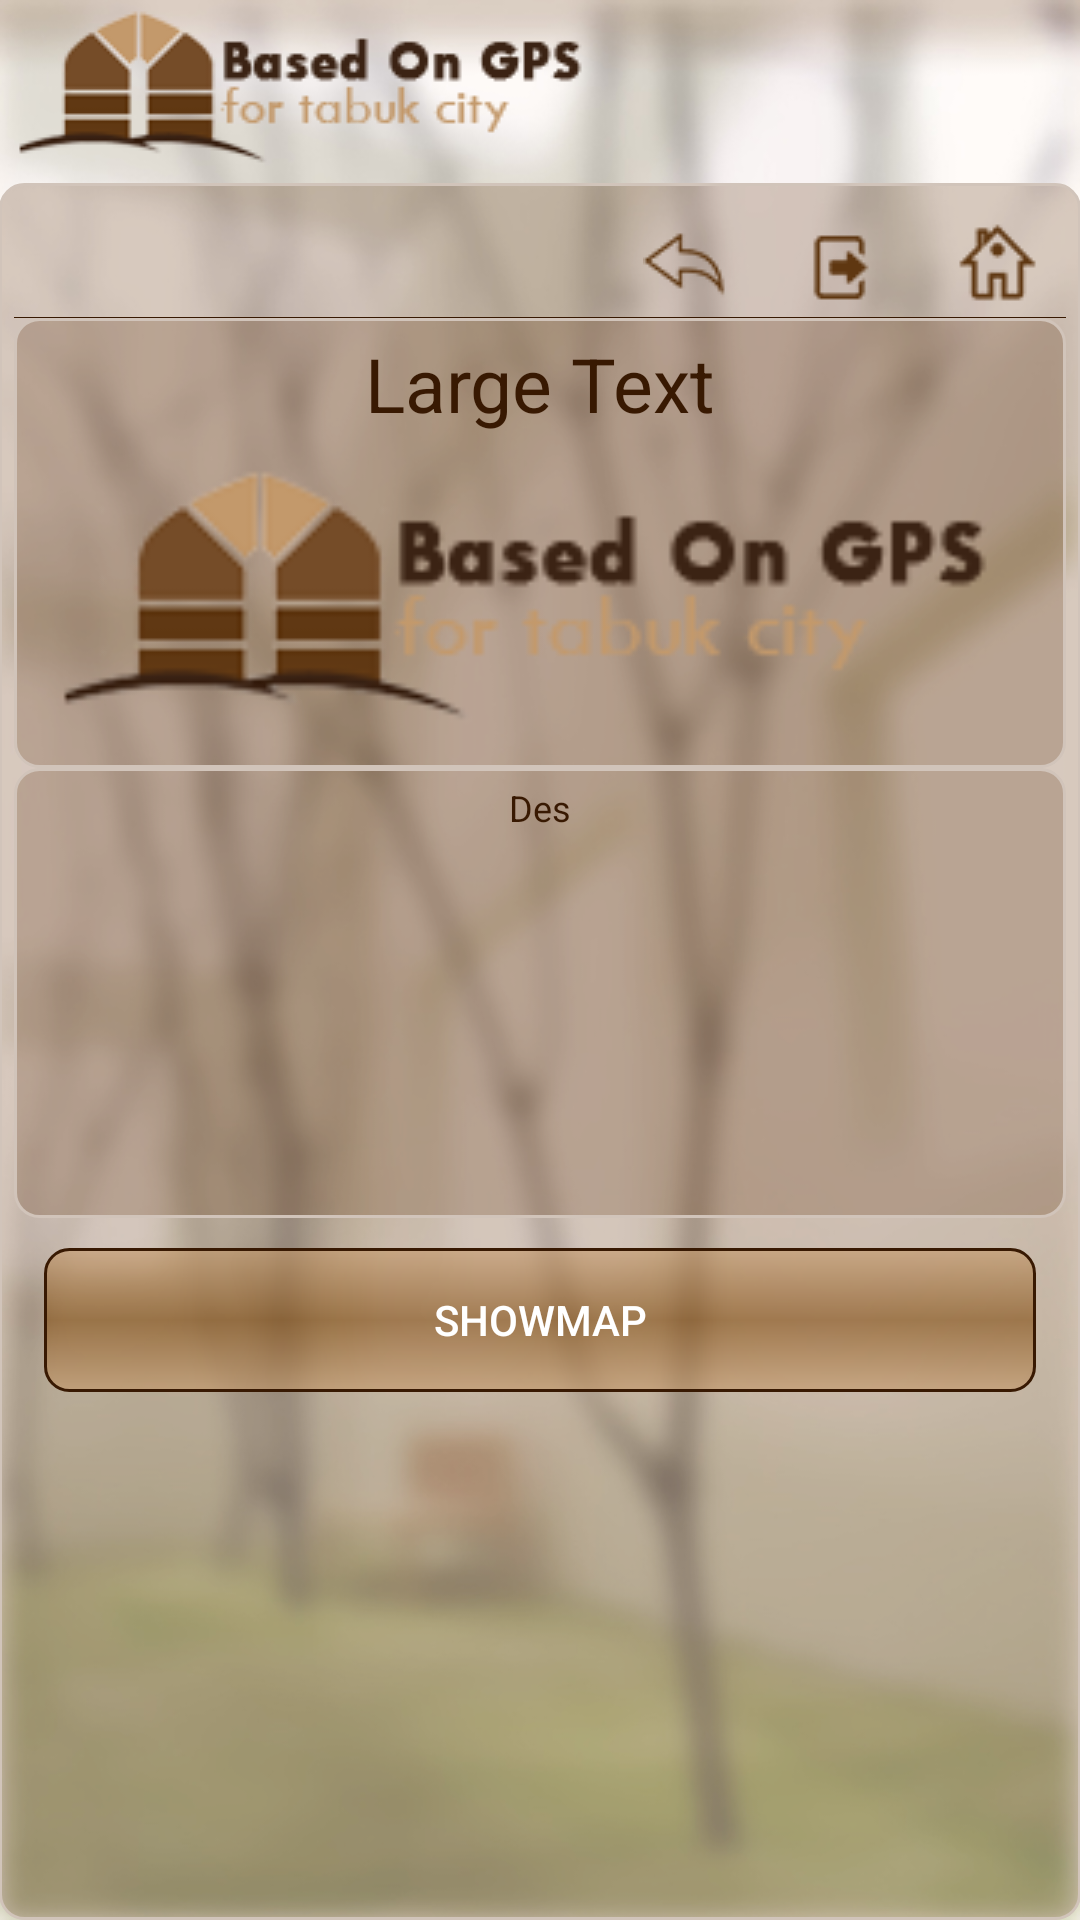

Reconstruct the res/layout file that produces this screen, plus the resources it refers to.
<!-- AndroidManifest.xml: application theme gtc -->
<!-- res/layout/activity_item_data.xml -->
<?xml version="1.0" encoding="utf-8"?>
<RelativeLayout xmlns:android="http://schemas.android.com/apk/res/android"
    xmlns:tools="http://schemas.android.com/tools"
    android:layout_width="match_parent"
    android:layout_height="match_parent"
    android:paddingBottom="@dimen/activity_vertical_margin"
    android:paddingLeft="@dimen/activity_horizontal_margin"
    android:paddingRight="@dimen/activity_horizontal_margin"
    android:paddingTop="@dimen/activity_vertical_margin"
    tools:context="com.pcland15.ismail.gtc.item_data">


    <ImageView
        android:id="@+id/imageView"
        android:layout_width="wrap_content"
        android:layout_height="wrap_content"
        android:layout_alignParentLeft="true"
        android:layout_alignParentStart="true"
        android:layout_alignParentTop="true"
        android:src="@drawable/logo_l" />

    <RelativeLayout

        style="@style/main_page"
        android:layout_below="@+id/imageView"

        >


        <RelativeLayout
            android:id="@+id/navbar"
            style="@style/navbar"
            android:layout_width="match_parent">

            <ImageButton
                android:id="@+id/back_bt"
                style="@style/navbar_back_button"
                android:layout_alignParentTop="true"
                android:layout_toLeftOf="@+id/logout_bt"
                android:layout_toStartOf="@+id/logout_bt"
                android:onClick="goBack"

                />

            <ImageButton
                android:id="@+id/home_bt"
                style="@style/navbar_home_button"
                android:layout_alignParentEnd="true"
                android:layout_alignParentRight="true"
                android:onClick="geHome" />

            <ImageButton
                android:id="@+id/logout_bt"
                style="@style/navbar_logout_button"

                android:layout_toLeftOf="@+id/home_bt"
                android:layout_toStartOf="@+id/home_bt"
                android:onClick="goOut"

                />

            <TextView
                android:id="@+id/ic_title"
                style="@style/navbar_title"
                android:text="" />

            <ImageView
                android:id="@+id/nav_line"
                style="@style/line"
                android:layout_below="@+id/ic_title"
                android:layout_alignParentLeft="true"
                android:layout_alignParentStart="true" />

        </RelativeLayout>



        <RelativeLayout
            style="@style/main_data"

            android:layout_below="@+id/navbar"
            android:id="@+id/relativeLayout">


            <RelativeLayout
                android:layout_height="150dp"
                style="@style/min_main_page"
                android:id="@+id/data_h"
                >

                <ImageView
                    android:id="@+id/i_item_image"
                    android:layout_height="100dp"
                    android:src="@drawable/logo_l"

                    android:layout_width="match_parent"
                    style="@style/items_list_image"
                    android:layout_alignParentBottom="true" />

                <TextView
                    android:id="@+id/i_item_title"
                    style="@style/items_list_title"
                    android:layout_width="wrap_content"
                    android:layout_height="wrap_content"
                    android:text="Large Text"
                    android:layout_alignParentTop="true"
                    android:layout_centerHorizontal="true" />

            </RelativeLayout>

            <RelativeLayout
                style="@style/min_main_page"
                android:layout_height="150dp"
                android:id="@+id/relativeLayout2"
                android:layout_width="wrap_content"
                android:layout_below="@+id/data_h"
                android:layout_alignParentLeft="true"
                android:layout_alignParentStart="true"
                android:layout_alignParentRight="true"
                android:layout_alignParentEnd="true">

                <TextView
                    style="@style/items_list_title"
                    android:id="@+id/i_des"
                    android:layout_width="wrap_content"
                    android:layout_height="wrap_content"
                    android:text="Des"
                    android:textSize="12sp"
                    android:layout_alignParentTop="true"
                    android:layout_centerHorizontal="true" />
            </RelativeLayout>


            <Button
                android:id="@+id/newuser"
                style="@style/button"
                android:onClick="gotomap"

                android:text="@string/showmap"


                android:layout_height="wrap_content"
                android:layout_below="@+id/relativeLayout2"
                android:layout_alignParentLeft="true"
                android:layout_alignParentStart="true"
                android:layout_alignParentRight="true"
                android:layout_alignParentEnd="true" />



        </RelativeLayout>


    </RelativeLayout>


</RelativeLayout>
<!-- resources referenced by this layout -->
<resources>
  <string name="showmap">showMap</string>
  <style name="button">
  
          <item name="android:background">@drawable/button_shape</item>
          <item name="android:layout_height">45dp</item>
  
          <item name="android:layout_width">wrap_content</item>
  
          <item name="android:layout_gravity">right</item>
  
  
          <item name="android:layout_margin">10dp</item>
  
  
      </style>
  <style name="items_list_title">
          <item name="android:textColor">@color/colorPrimary</item>
  
          <item name="android:layout_centerVertical">true</item>
          <item name="android:layout_marginLeft">15dp</item>
          <item name="android:textSize">25dp</item>
  
  
      </style>
  <style name="line">
  
  
  
  
  
  
          <item name="android:layout_marginTop">5dp</item>
  
          <item name="android:layout_width">match_parent</item>
          <item name="android:layout_height">2dp</item>
  
          <item name="android:background">@color/colorPrimary</item>
  
      </style>
  <style name="main_data">
  
  
          <item name="android:layout_width">match_parent</item>
          <item name="android:layout_height">match_parent</item>
  
      </style>
  <style name="main_page">
          <item name="android:layout_width">match_parent</item>
          <item name="android:layout_height">match_parent</item>
          <item name="android:background">@drawable/panel_shape</item>
  
      </style>
  <style name="min_main_page" parent="main_page">
          <item name="android:layout_height">220dp</item>
  
  
      </style>
  <style name="navbar">
          <item name="android:layout_height">40dp</item>
          <item name="android:layout_marginLeft">0dp</item>
          <item name="android:layout_marginTop">0dp</item>
          <item name="android:layout_marginBottom">0dp</item>
  
          <item name="android:layout_width">match_parent</item>
          <item name="android:layout_alignParentTop">true</item>
  
  
  
  
      </style>
  <style name="navbar_back_button" parent="navbar_button">
          <item name="android:foreground">@drawable/bck_bt</item>
          <item name="android:src">@drawable/bck_bt</item>
      </style>
  <style name="navbar_home_button" parent="navbar_button">
          <item name="android:foreground">@drawable/home_bt</item>
          <item name="android:src">@drawable/home_bt</item>
  
  
      </style>
  <style name="navbar_logout_button" parent="navbar_button">
          <item name="android:foreground">@drawable/logout_bt</item>
          <item name="android:src">@drawable/logout_bt</item>
      </style>
  <style name="gtc" parent="AppTheme">
          <item name="android:windowBackground">@drawable/in_bg</item>
          <item name="android:windowNoTitle">true</item>
          <item name="android:textColor">#fff</item>
      </style>
  <color name="colorPrimary">#381902</color>
  <style name="navbar_button">
  
  
          <item name="android:layout_width">50dp</item>
          <item name="android:layout_height">50dp</item>
          <item name="android:foregroundGravity">center_vertical|center_horizontal</item>
  
          <item name="android:background">@null</item>
  
          <item name="android:textColor">@null</item>
          <item name="android:textSize">1dp</item>
          <item name="android:shadowColor">@null</item>
  
      </style>
  <style name="AppTheme" parent="Theme.AppCompat.Light.NoActionBar">
          
          <item name="colorPrimary">@color/colorPrimary</item>
          <item name="colorPrimaryDark">@color/colorPrimaryDark</item>
          <item name="colorAccent">@color/colorAccent</item>
          <item name="android:windowIsTranslucent">true</item>
          <item name="android:windowIsFloating">false</item>
  
  
  
      </style>
  <color name="colorPrimaryDark">#036c94</color>
  <color name="colorAccent">#f4d4d8</color>
</resources>
